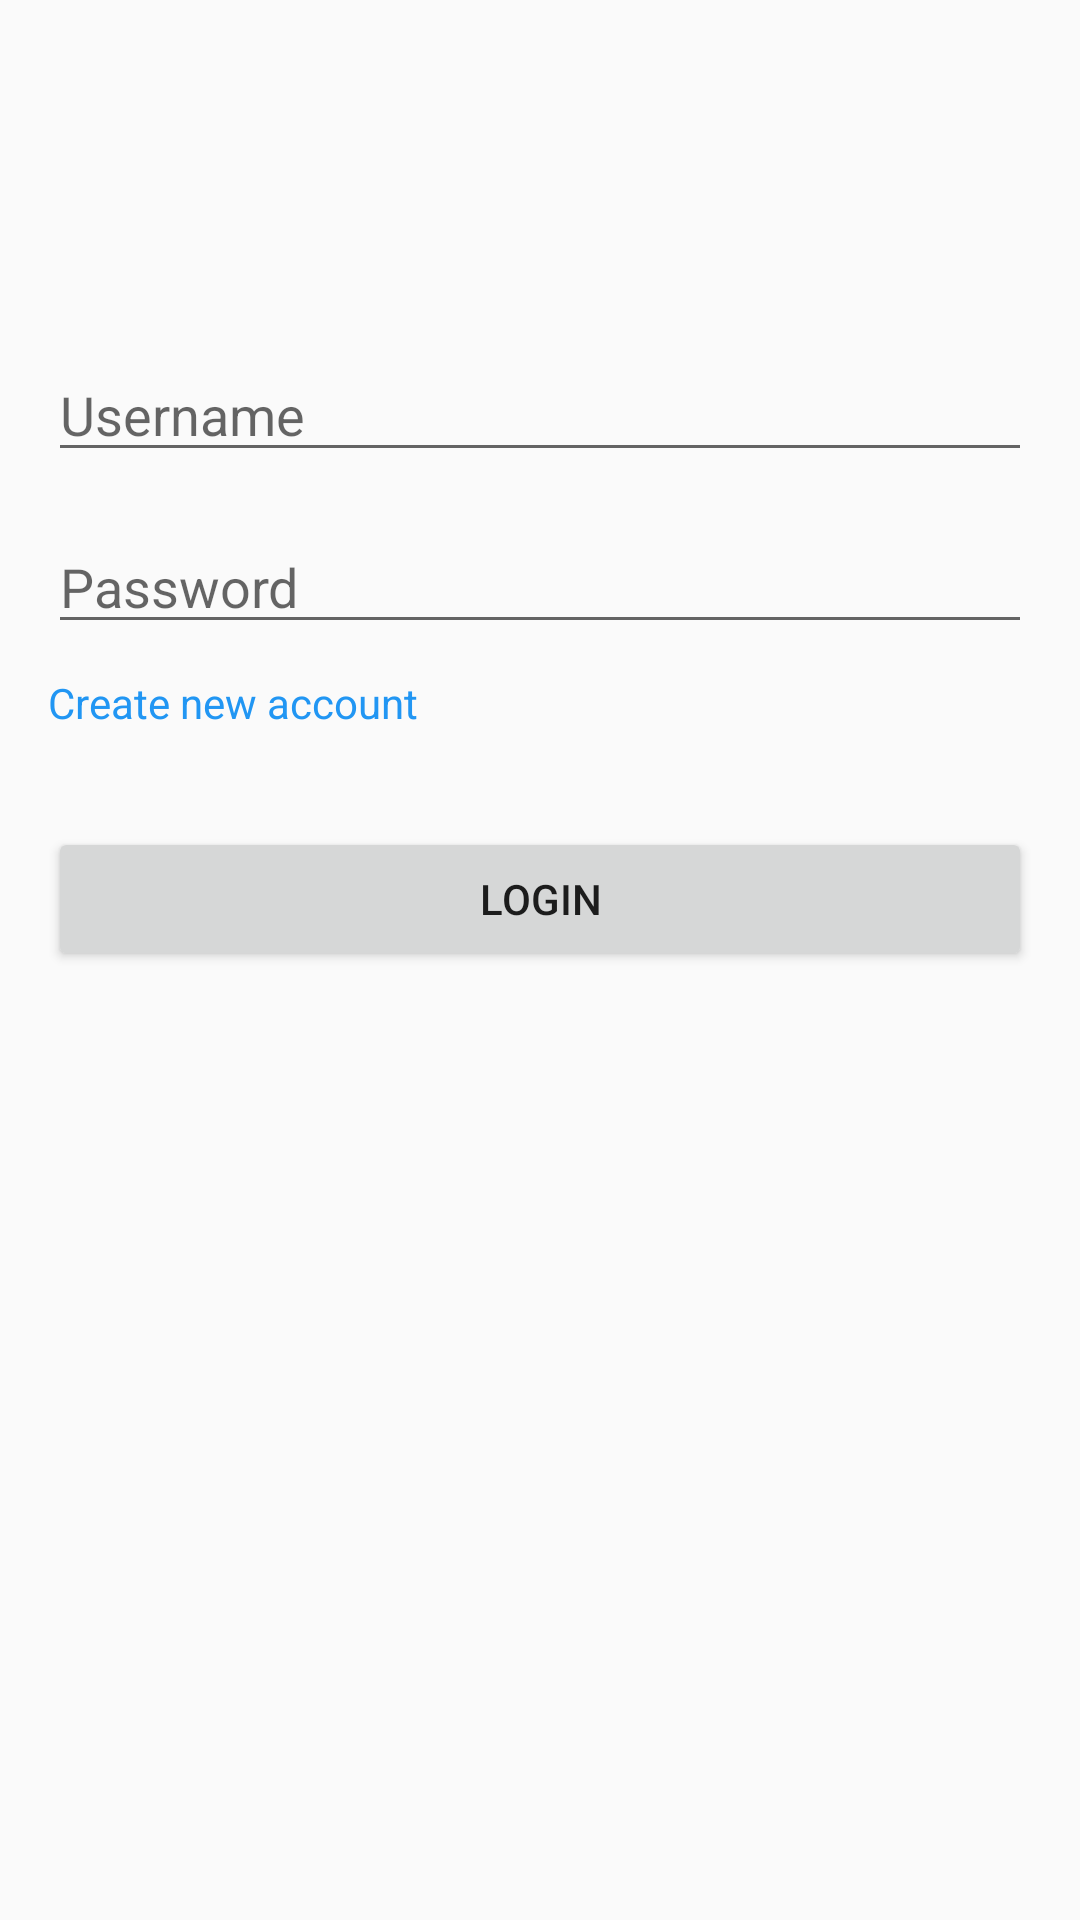

Write the Android layout XML for this screen, with the resource values it uses.
<!-- AndroidManifest.xml: application theme Theme.MidTermApplication -->
<!-- res/layout/activity_login.xml -->
<?xml version="1.0" encoding="utf-8"?>
<LinearLayout
    xmlns:android="http://schemas.android.com/apk/res/android"
    xmlns:app="http://schemas.android.com/apk/res-auto"
    xmlns:tools="http://schemas.android.com/tools"
    android:layout_width="match_parent"
    android:layout_height="match_parent"
    android:orientation="vertical"
    android:padding="16dp"
    tools:context=".MainActivity">

    <EditText
        android:id="@+id/etUsername"
        android:layout_width="match_parent"
        android:layout_height="wrap_content"
        android:hint="Username"
        android:layout_marginTop="100dp" />

    <EditText
        android:id="@+id/etPassword"
        android:layout_width="match_parent"
        android:layout_height="wrap_content"
        android:hint="Password"
        android:inputType="textPassword"
        android:layout_marginTop="16dp" />

    <TextView
        android:id="@+id/txtCreate"
        android:clickable="true"
        android:textColor="#2196F3"
        android:layout_marginTop="10dp"
        android:layout_width="match_parent"
        android:layout_height="wrap_content"
        android:text="Create new account"
        />

    <Button
        android:id="@+id/btnLogin"
        android:layout_width="match_parent"
        android:layout_height="wrap_content"
        android:text="Login"
        android:layout_marginTop="32dp" />
</LinearLayout>
<!-- resources referenced by this layout -->
<resources>
  <style name="Theme.MidTermApplication" parent="Base.Theme.MidTermApplication" />
  <style name="Base.Theme.MidTermApplication" parent="Theme.AppCompat.DayNight.NoActionBar">
          
          
      </style>
</resources>
